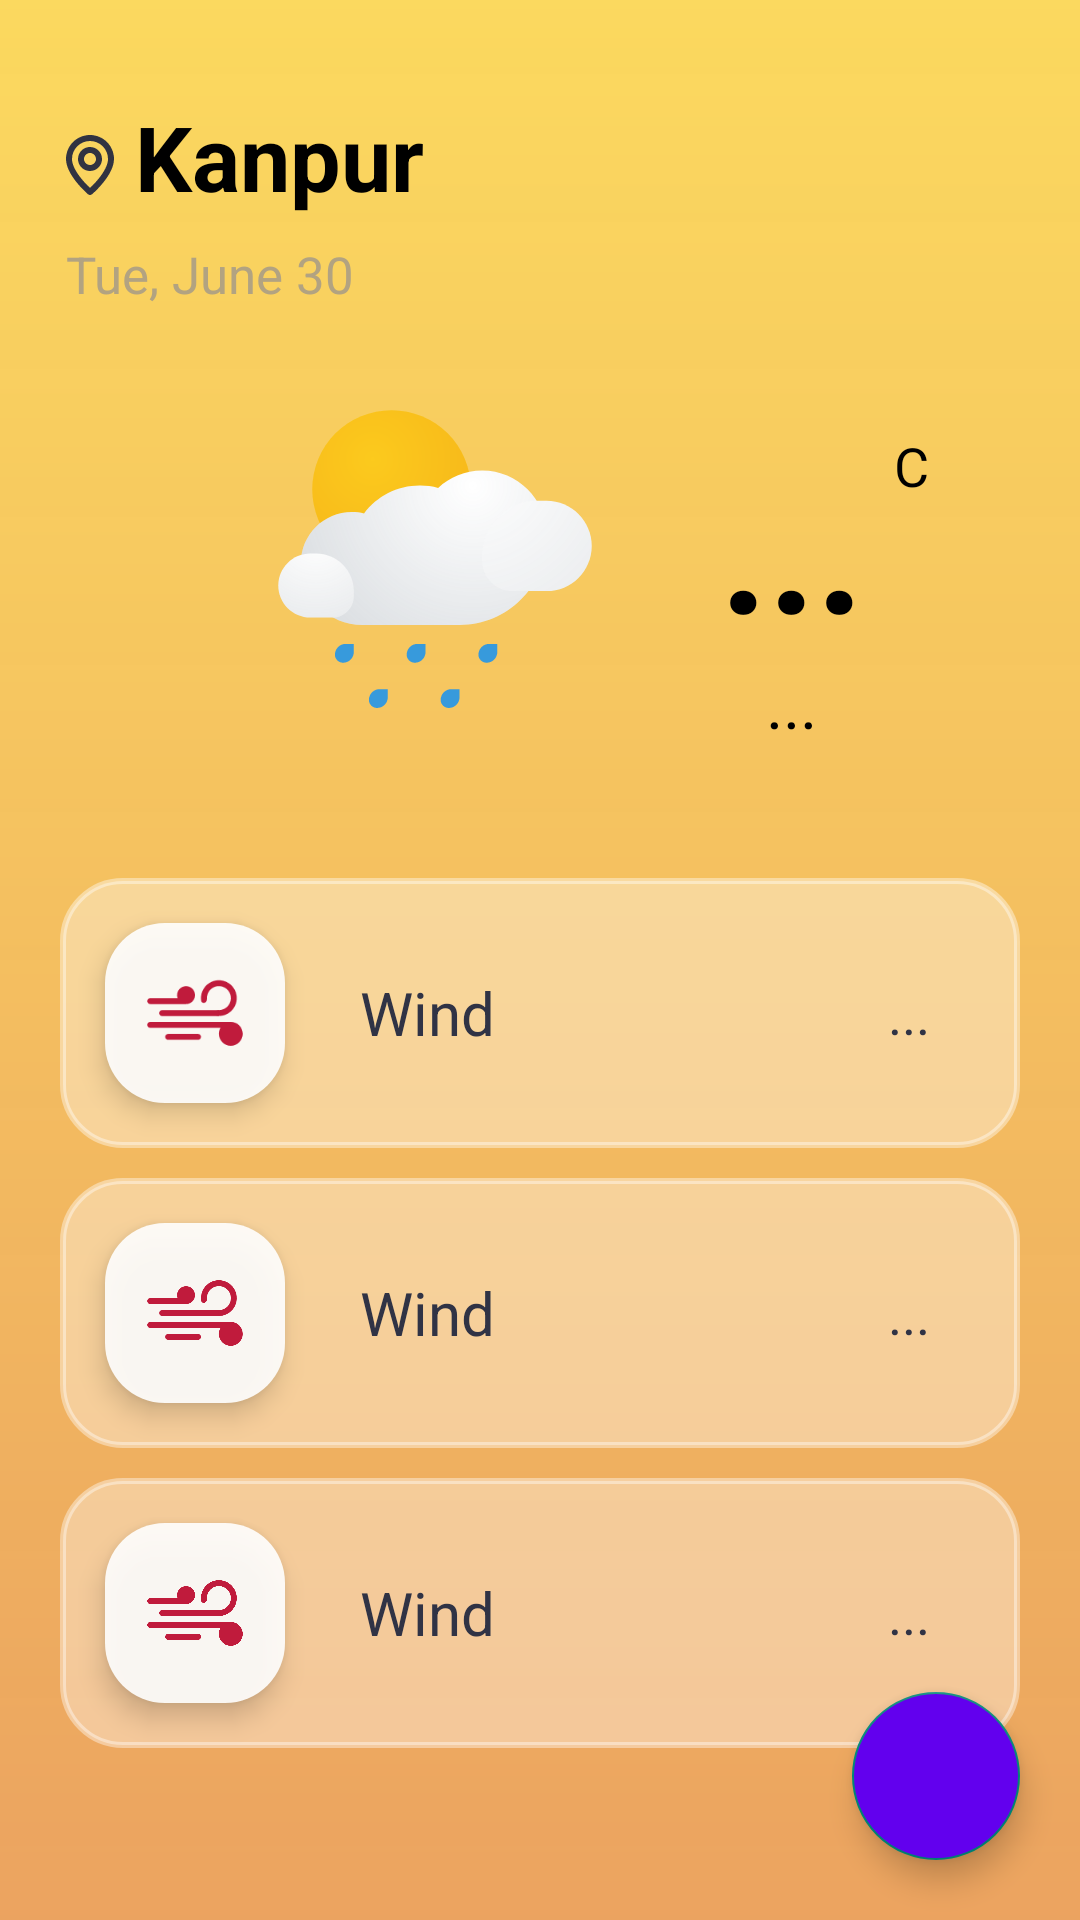

Layout XML and referenced resources for this Android screen:
<!-- AndroidManifest.xml: application theme Theme.SupWeather -->
<!-- res/layout/activity_main.xml -->
<?xml version="1.0" encoding="utf-8"?>
<androidx.constraintlayout.widget.ConstraintLayout xmlns:android="http://schemas.android.com/apk/res/android"
    xmlns:app="http://schemas.android.com/apk/res-auto"
    xmlns:tools="http://schemas.android.com/tools"
    android:layout_width="match_parent"
    android:layout_height="match_parent"
    android:background="@drawable/primary_gradient"
    tools:context=".MainActivity">

    <ImageView
        android:id="@+id/locationIcon"
        app:layout_constraintLeft_toLeftOf="parent"
        app:layout_constraintTop_toTopOf="parent"
        android:layout_width="20dp"
        android:layout_height="20dp"
        app:srcCompat="@drawable/ic_location_icon"
        android:layout_marginTop="45dp"
        android:layout_marginStart="20dp"
        app:tint="@color/black_1" />

    <TextView
        android:id="@+id/cityText"
        android:layout_width="wrap_content"
        android:layout_height="wrap_content"
        app:layout_constraintTop_toTopOf="parent"
        android:text="Kanpur"
        android:textColor="@color/black"
        android:textStyle="bold"
        android:textSize="30sp"
        app:layout_constraintLeft_toRightOf="@+id/locationIcon"
        android:layout_marginTop="32dp"
        android:layout_marginStart="5dp"
        />

    <TextView
        android:id="@+id/todayDayText"
        android:layout_width="wrap_content"
        android:layout_height="wrap_content"
        android:textSize="17sp"
        android:textColor="@color/light_grey"
        android:text="Tue, June 30"
        app:layout_constraintTop_toBottomOf="@+id/locationIcon"
        app:layout_constraintLeft_toLeftOf="parent"
        android:layout_marginTop="15dp"
        android:layout_marginStart="22dp"
        />

    <LinearLayout
        android:id="@+id/currentWeatherBrief"
        android:layout_width="match_parent"
        android:layout_height="wrap_content"
        android:orientation="horizontal"
        android:gravity="center"
        app:layout_constraintTop_toBottomOf="@+id/todayDayText"
        >
        <ImageView
            android:layout_margin="5dp"
            android:id="@+id/currentWeatherIcon"
            android:layout_width="180dp"
            android:scaleType="fitCenter"
            android:layout_height="180dp"
            android:src="@drawable/ic_cludy"
            />

        <LinearLayout
            android:layout_width="wrap_content"
            android:orientation="vertical"
            android:gravity="center"
            android:layout_height="wrap_content">
            <TextView
                android:id="@+id/currentWeatherCelsius"
                android:layout_width="wrap_content"
                android:layout_height="wrap_content"
                android:text="..."
                android:textSize="55sp"
                android:textStyle="bold"
                android:textColor="@color/black"
                />
            <TextView
                android:id="@+id/currentWeatherTypeText"
                android:layout_width="wrap_content"
                android:layout_height="wrap_content"
                android:text="..."
                android:textSize="22sp"
                android:textColor="@color/black"
                />
        </LinearLayout>

        <TextView
            android:layout_gravity="center"
            android:layout_marginStart="10dp"
            android:paddingBottom="85dp"
            android:layout_width="wrap_content"
            android:layout_height="wrap_content"
            android:text="C"
            android:textSize="18sp"
            android:textColor="@color/black"
            />

    </LinearLayout>

    <include layout="@layout/home_brief_info"
        android:id="@+id/windBrief"
        android:elevation="20dp"
        android:layout_width="match_parent"
        android:layout_height="wrap_content"
        android:layout_marginLeft="20dp"
        android:layout_marginBottom="10dp"
        android:layout_marginRight="20dp"
        app:layout_constraintTop_toBottomOf="@id/currentWeatherBrief"/>

    <include layout="@layout/home_brief_info"
        android:id="@+id/humidityBrief"
        android:layout_width="match_parent"
        android:layout_height="wrap_content"
        android:layout_marginLeft="20dp"
        android:layout_marginRight="20dp"
        android:layout_marginTop="10dp"
        android:layout_marginBottom="10dp"
        android:elevation="20dp"
        app:layout_constraintTop_toBottomOf="@id/windBrief"/>

    <include layout="@layout/home_brief_info"
        android:id="@+id/cloudBrief"
        android:layout_width="match_parent"
        android:layout_height="wrap_content"
        android:layout_marginLeft="20dp"
        android:layout_marginRight="20dp"
        android:layout_marginTop="10dp"
        android:layout_marginBottom="10dp"
        android:elevation="20dp"
        app:layout_constraintTop_toBottomOf="@id/humidityBrief"/>

    <com.google.android.material.floatingactionbutton.FloatingActionButton
        android:id="@+id/refreshButton"
        android:layout_width="wrap_content"
        android:layout_height="wrap_content"
        android:layout_gravity="end|bottom"
        app:layout_constraintRight_toRightOf="parent"
        app:layout_constraintBottom_toBottomOf="parent"
        android:backgroundTint="@color/purple_500"
        android:src="@drawable/ic_refresh"
        android:layout_margin="20dp" />

</androidx.constraintlayout.widget.ConstraintLayout>
<!-- res/layout/home_brief_info.xml (included above) -->
<?xml version="1.0" encoding="utf-8"?>
<androidx.constraintlayout.widget.ConstraintLayout xmlns:android="http://schemas.android.com/apk/res/android"
    android:layout_width="match_parent"
    android:layout_height="wrap_content"
    xmlns:app="http://schemas.android.com/apk/res-auto"
    android:background="@drawable/circular_curves">

    <LinearLayout
        android:id="@+id/container"
        android:layout_width="wrap_content"
        android:layout_height="wrap_content"
        app:layout_constraintTop_toTopOf="parent"
        app:layout_constraintLeft_toLeftOf="parent"
        android:orientation="horizontal"
        android:gravity="center_vertical"
        >
        <ImageView
            android:padding="5dp"
            android:id="@+id/iconInfo"
            android:elevation="5dp"
            android:layout_width="60dp"
            android:scaleType="fitEnd"
            android:layout_height="60dp"
            android:background="@drawable/circular_curves_image"
            android:layout_margin="15dp"
            android:src="@drawable/ic_wind_icon"/>

        <TextView
            android:id="@+id/topicTextInfo"
            android:layout_width="wrap_content"
            android:layout_height="wrap_content"
            android:text="Wind"
            android:textColor="#303345"
            android:textSize="20sp"
            android:layout_marginLeft="10dp"
            />
    </LinearLayout>

    <TextView
        android:id="@+id/textInfo"
        android:layout_width="wrap_content"
        android:layout_height="wrap_content"
        android:text="..."
        android:textColor="#303345"
        android:textSize="18sp"
        app:layout_constraintRight_toRightOf="parent"
        app:layout_constraintTop_toTopOf="parent"
        app:layout_constraintBottom_toBottomOf="parent"
        android:layout_marginRight="30dp"
        />

</androidx.constraintlayout.widget.ConstraintLayout>
<!-- resources referenced by this layout -->
<resources>
  <color name="black">#FF000000</color>
  <color name="black_1">#313341</color>
  <color name="light_grey">#BF9A938C</color>
  <color name="purple_500">#FF6200EE</color>
  <!-- drawable circular_curves (drawable) -->
  <?xml version="1.0" encoding="UTF-8"?>
  <shape xmlns:android="http://schemas.android.com/apk/res/android">
      <solid android:color="#5CFFFFFF"/>
      <stroke android:width="2dp" android:color="#66FFFFFF" />
      <corners android:radius="20dp"/>
  </shape>
  <!-- drawable circular_curves_image (drawable) -->
  <?xml version="1.0" encoding="UTF-8"?>
  <shape xmlns:android="http://schemas.android.com/apk/res/android">
      <solid android:color="#E6FFFFFF"/>
      <corners android:radius="20dp"/>
  </shape>
  <!-- drawable ic_cludy: vector/xml drawable (drawable, 4506 chars, omitted) -->
  <!-- drawable ic_location_icon (drawable) -->
  <vector xmlns:android="http://schemas.android.com/apk/res/android"
      android:width="16dp"
      android:height="20dp"
      android:viewportWidth="16"
      android:viewportHeight="20">
    <path
        android:pathData="M8,0C5.8783,0 3.8434,0.8429 2.3431,2.3431C0.8429,3.8434 0,5.8783 0,8C0,13.4 7.05,19.5 7.35,19.76C7.5311,19.9149 7.7617,20.0001 8,20.0001C8.2383,20.0001 8.4689,19.9149 8.65,19.76C9,19.5 16,13.4 16,8C16,5.8783 15.1571,3.8434 13.6569,2.3431C12.1566,0.8429 10.1217,0 8,0ZM8,17.65C5.87,15.65 2,11.34 2,8C2,6.4087 2.6321,4.8826 3.7574,3.7574C4.8826,2.6321 6.4087,2 8,2C9.5913,2 11.1174,2.6321 12.2426,3.7574C13.3679,4.8826 14,6.4087 14,8C14,11.34 10.13,15.66 8,17.65ZM8,4C7.2089,4 6.4355,4.2346 5.7777,4.6741C5.1199,5.1136 4.6072,5.7384 4.3045,6.4693C4.0017,7.2002 3.9225,8.0044 4.0769,8.7804C4.2312,9.5563 4.6122,10.269 5.1716,10.8284C5.731,11.3878 6.4437,11.7688 7.2196,11.9231C7.9956,12.0775 8.7998,11.9983 9.5307,11.6955C10.2616,11.3928 10.8864,10.8801 11.3259,10.2223C11.7654,9.5645 12,8.7911 12,8C12,6.9391 11.5786,5.9217 10.8284,5.1716C10.0783,4.4214 9.0609,4 8,4ZM8,10C7.6044,10 7.2178,9.8827 6.8889,9.6629C6.56,9.4432 6.3036,9.1308 6.1522,8.7654C6.0009,8.3999 5.9613,7.9978 6.0384,7.6098C6.1156,7.2219 6.3061,6.8655 6.5858,6.5858C6.8655,6.3061 7.2219,6.1156 7.6098,6.0384C7.9978,5.9613 8.3999,6.0009 8.7654,6.1522C9.1308,6.3036 9.4432,6.56 9.6629,6.8889C9.8827,7.2178 10,7.6044 10,8C10,8.5304 9.7893,9.0391 9.4142,9.4142C9.0391,9.7893 8.5304,10 8,10Z"
        android:fillColor="#000000"/>
  </vector>
  <!-- drawable ic_wind_icon: vector/xml drawable (drawable, 2243 chars, omitted) -->
  <!-- drawable primary_gradient (drawable) -->
  <?xml version = "1.0" encoding = "utf-8" ?>
  <shape
      android:shape = "rectangle"
      xmlns:android = "http://schemas.android.com/apk/res/android" >
  
      <gradient
          android:startColor = "#A6E4750E"
          android:endColor = "#b3FBCA1C"
          android:angle = "90"
          android:type = "linear" />
  </shape>
  <style name="Theme.SupWeather" parent="Theme.AppCompat.Light.NoActionBar">
          
          <item name="colorPrimary">@color/purple_500</item>
          <item name="colorPrimaryVariant">@color/purple_700</item>
          <item name="colorOnPrimary">@color/white</item>
          
          <item name="colorSecondary">@color/teal_200</item>
          <item name="colorSecondaryVariant">@color/teal_700</item>
          <item name="colorOnSecondary">@color/black</item>
          
          <item name="android:windowFullscreen">true</item>
          <item name="windowActionBar">false</item>
          
      </style>
  <color name="purple_700">#FF3700B3</color>
  <color name="white">#FFFFFFFF</color>
  <color name="teal_200">#FF03DAC5</color>
  <color name="teal_700">#FF018786</color>
</resources>
